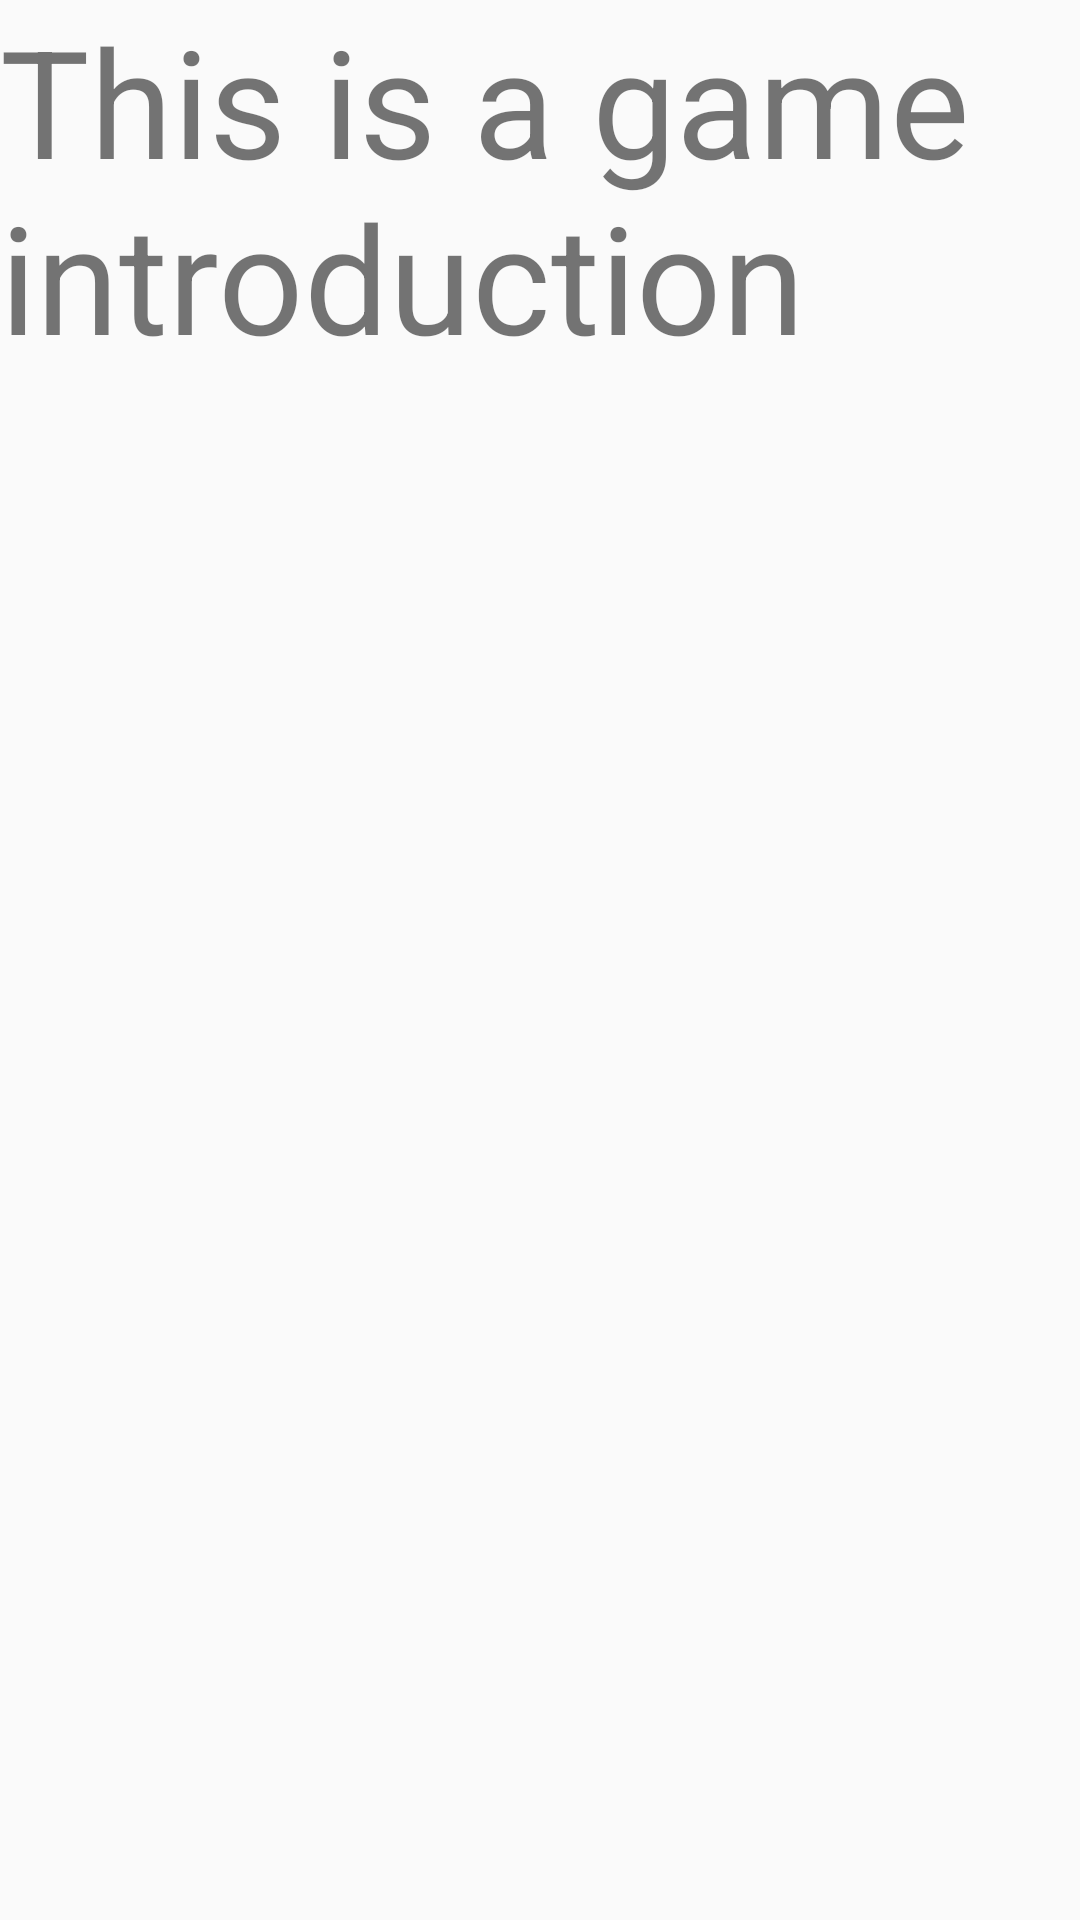

Reconstruct the res/layout file that produces this screen, plus the resources it refers to.
<!-- AndroidManifest.xml: application theme AppTheme -->
<!-- res/layout/activity_gameintro.xml -->
<?xml version="1.0" encoding="utf-8"?>
<LinearLayout xmlns:android="http://schemas.android.com/apk/res/android"
    xmlns:app="http://schemas.android.com/apk/res-auto"
    xmlns:tools="http://schemas.android.com/tools"
    android:layout_width="match_parent"
    android:layout_height="match_parent"
    tools:context=".Gameintro">

    <TextView
        android:id="@+id/textView"
        android:layout_width="wrap_content"
        android:layout_height="wrap_content"
        android:text="This is a game introduction"
        tools:layout_editor_absoluteX="183dp"
        tools:layout_editor_absoluteY="244dp"
        android:textSize="50dp"/>
</LinearLayout>
<!-- resources referenced by this layout -->
<resources>
  <style name="AppTheme" parent="Theme.AppCompat.Light.NoActionBar">
          
          <item name="colorPrimary">@color/colorPrimary</item>
          <item name="colorPrimaryDark">@color/colorPrimaryDark</item>
          <item name="colorAccent">@color/colorAccent</item>
      </style>
  <color name="colorPrimary">#6200EE</color>
  <color name="colorPrimaryDark">#3700B3</color>
  <color name="colorAccent">#03DAC5</color>
</resources>
